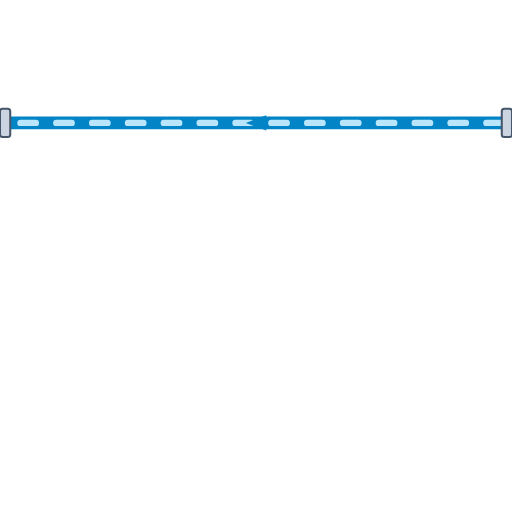
t = 0.00 s
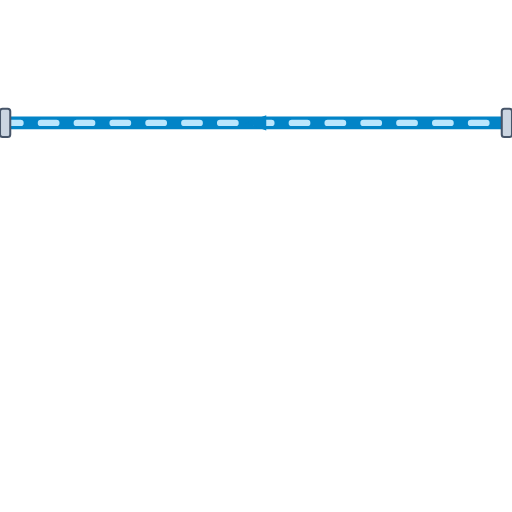
t = 0.20 s
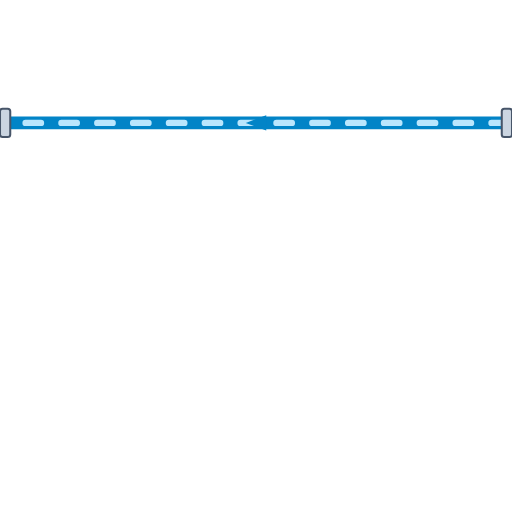
t = 0.40 s
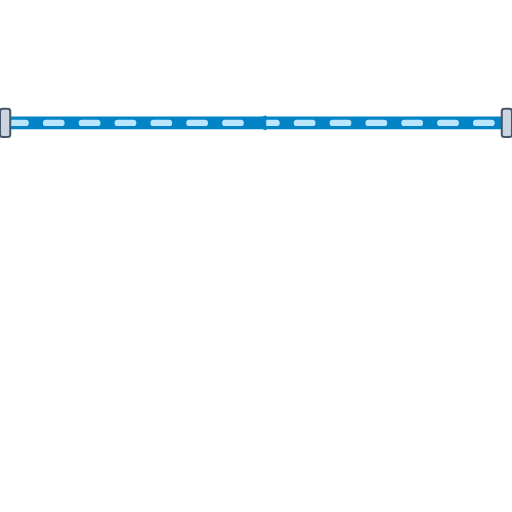
t = 0.60 s

The animated SVG that drew these frames (rendered in a browser with its animation timeline set to each time). Animation: 1 CSS @keyframes rule; one cycle of 0.80 s, repeats indefinitely.

<svg xmlns="http://www.w3.org/2000/svg" viewBox="0 0 200 200" width="200" height="200">
  <defs>
    <style>
      @keyframes p-flow-anim {
        from { stroke-dashoffset: 24; } to { stroke-dashoffset: 0; }
      }
      .anim-p-flow {
        stroke-dasharray: 6 8;
        animation: p-flow-anim 0.8s linear infinite;
      }
    </style>
    <filter id="ssPipeShadow" x="-15%" y="-15%" width="130%" height="130%">
      <feDropShadow dx="0" dy="2.5" stdDeviation="2.5" flood-color="#0f172a" flood-opacity="0.32" />
    </filter>
    <linearGradient id="ssPipeGradH" x1="0%" y1="0%" x2="0%" y2="100%">
      <stop offset="0%" stop-color="#64748b" /><stop offset="25%" stop-color="#ffffff" />
      <stop offset="55%" stop-color="#cbd5e1" /><stop offset="85%" stop-color="#94a3b8" /><stop offset="100%" stop-color="#475569" />
    </linearGradient>
  </defs>

  <!-- Stainless Steel 316 Outer Casing (8px with 3D Drop Shadow) -->
  <path d="M 200 48 L 0 48" stroke="url(#ssPipeGradH)" stroke-width="8" fill="none" stroke-linecap="round" stroke-linejoin="round" filter="url(#ssPipeShadow)"/>

  <!-- Process Fluid Core (5px) -->
  <path d="M 200 48 L 0 48" stroke="#0284C7" stroke-width="5" fill="none" stroke-linecap="round" stroke-linejoin="round"/>

  <!-- Animated Fluid Flow Stream Dashes (2.5px) -->
  <path d="M 200 48 L 0 48" stroke="#BAE6FD" stroke-width="2.5" fill="none" stroke-linejoin="round" stroke-linecap="round" class="anim-p-flow"/>

  <!-- Directional Flow Arrow -->
  <polygon points="104,45 96,48 104,51" fill="#0284C7" />

  <!-- ANSI Flange Connection Collars -->
  <rect x="0" y="42.5" width="4" height="11" rx="1" fill="#cbd5e1" stroke="#475569" stroke-width="0.8"/>
  <rect x="196" y="42.5" width="4" height="11" rx="1" fill="#cbd5e1" stroke="#475569" stroke-width="0.8"/>
</svg>
